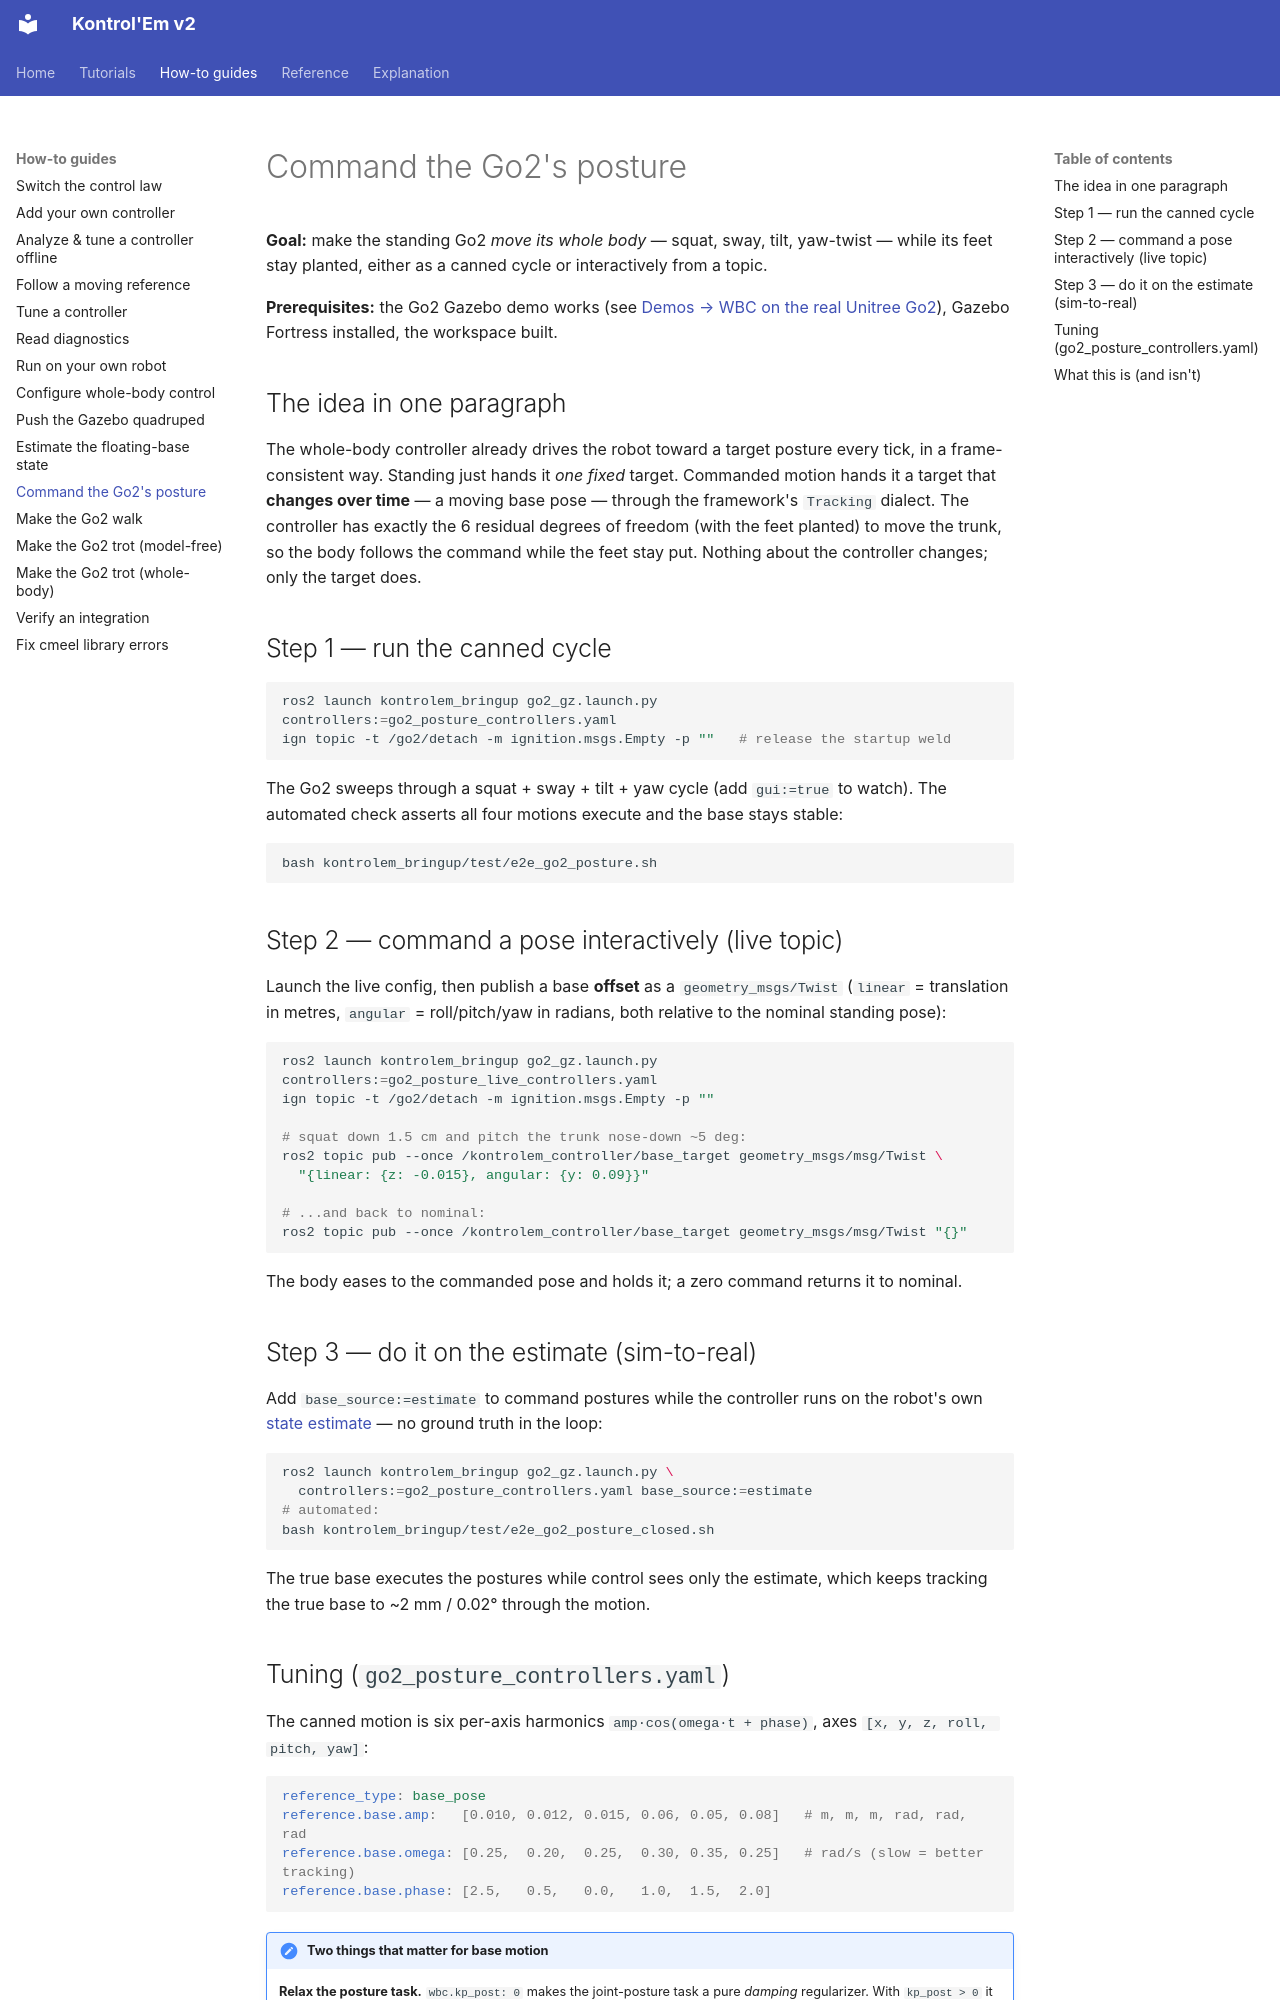

repository: rahgirrafi/kontrolem · page: how-to/command-a-posture.html · generator: mkdocs

# Command the Go2's posture

**Goal:** make the standing Go2 *move its whole body* — squat, sway, tilt, yaw-twist —
while its feet stay planted, either as a canned cycle or interactively from a topic.

**Prerequisites:** the Go2 Gazebo demo works (see
[Demos → WBC on the real Unitree Go2](../reference/demos.md#wbc-on-the-real-unitree-go2-go2_gz)),
Gazebo Fortress installed, the workspace built.

## The idea in one paragraph

The whole-body controller already drives the robot toward a target posture every tick, in a
frame-consistent way. Standing just hands it *one fixed* target. Commanded motion hands it a
target that **changes over time** — a moving base pose — through the framework's `Tracking`
dialect. The controller has exactly the 6 residual degrees of freedom (with the feet
planted) to move the trunk, so the body follows the command while the feet stay put. Nothing
about the controller changes; only the target does.

## Step 1 — run the canned cycle

```bash
ros2 launch kontrolem_bringup go2_gz.launch.py controllers:=go2_posture_controllers.yaml
ign topic -t /go2/detach -m ignition.msgs.Empty -p ""   # release the startup weld
```

The Go2 sweeps through a squat + sway + tilt + yaw cycle (add `gui:=true` to watch). The
automated check asserts all four motions execute and the base stays stable:

```bash
bash kontrolem_bringup/test/e2e_go2_posture.sh
```

## Step 2 — command a pose interactively (live topic)

Launch the live config, then publish a base **offset** as a `geometry_msgs/Twist`
(`linear` = translation in metres, `angular` = roll/pitch/yaw in radians, both relative to
the nominal standing pose):

```bash
ros2 launch kontrolem_bringup go2_gz.launch.py controllers:=go2_posture_live_controllers.yaml
ign topic -t /go2/detach -m ignition.msgs.Empty -p ""

# squat down 1.5 cm and pitch the trunk nose-down ~5 deg:
ros2 topic pub --once /kontrolem_controller/base_target geometry_msgs/msg/Twist \
  "{linear: {z: -0.015}, angular: {y: 0.09}}"

# ...and back to nominal:
ros2 topic pub --once /kontrolem_controller/base_target geometry_msgs/msg/Twist "{}"
```

The body eases to the commanded pose and holds it; a zero command returns it to nominal.

## Step 3 — do it on the estimate (sim-to-real)

Add `base_source:=estimate` to command postures while the controller runs on the robot's
own [state estimate](estimate-the-base-state.md) — no ground truth in the loop:

```bash
ros2 launch kontrolem_bringup go2_gz.launch.py \
  controllers:=go2_posture_controllers.yaml base_source:=estimate
# automated:
bash kontrolem_bringup/test/e2e_go2_posture_closed.sh
```

The true base executes the postures while control sees only the estimate, which keeps
tracking the true base to ~2 mm / 0.02° through the motion.
